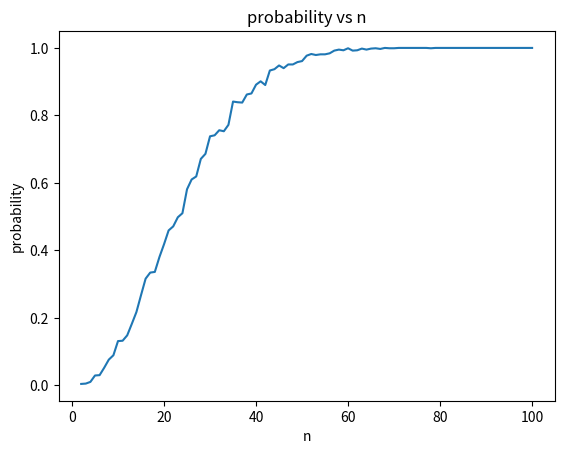

Write the Python code that produced this figure.
import random
import numpy as np  
import matplotlib.pyplot as plt

def initBirthday(n):
	birthdayRecord = []
	for i in range(n):
		birthdayRecord.append(random.randint(0, 364))
	return birthdayRecord

def checkDuplicate(a, b):
	if a == b:
		return True
	else:
		return False 

def simulatingBirth(n):
	birthRecordSample = []
	for i in range(1000):
		birthRecordSample.append(initBirthday(n))
	sameBirthCount = 0
	for i in range(1000):
		if len(birthRecordSample[i]) != len(set(birthRecordSample[i])):
			sameBirthCount = sameBirthCount + 1
	return sameBirthCount / 1000.0

def result():
	prob_n = []
	for i in range(2, 101):
		prob_n.append(simulatingBirth(i))
	return prob_n

def showPic(prob_n): 
	x = []  
	for i in range(2, 101):
		x.append(i)
	plt.plot(x, prob_n)
	plt.xlabel("n")
	plt.ylabel("probability")
	plt.title('probability vs n')
	plt.show()
	
def findPerc50(prob_n):
	for i in prob_n:
		if i >= 0.5:
			return prob_n.index(i) + 2


resultArr = result()
prob_n = np.array(resultArr)
print(prob_n)
perc_50 = findPerc50(resultArr)
print(perc_50)
showPic(resultArr)




